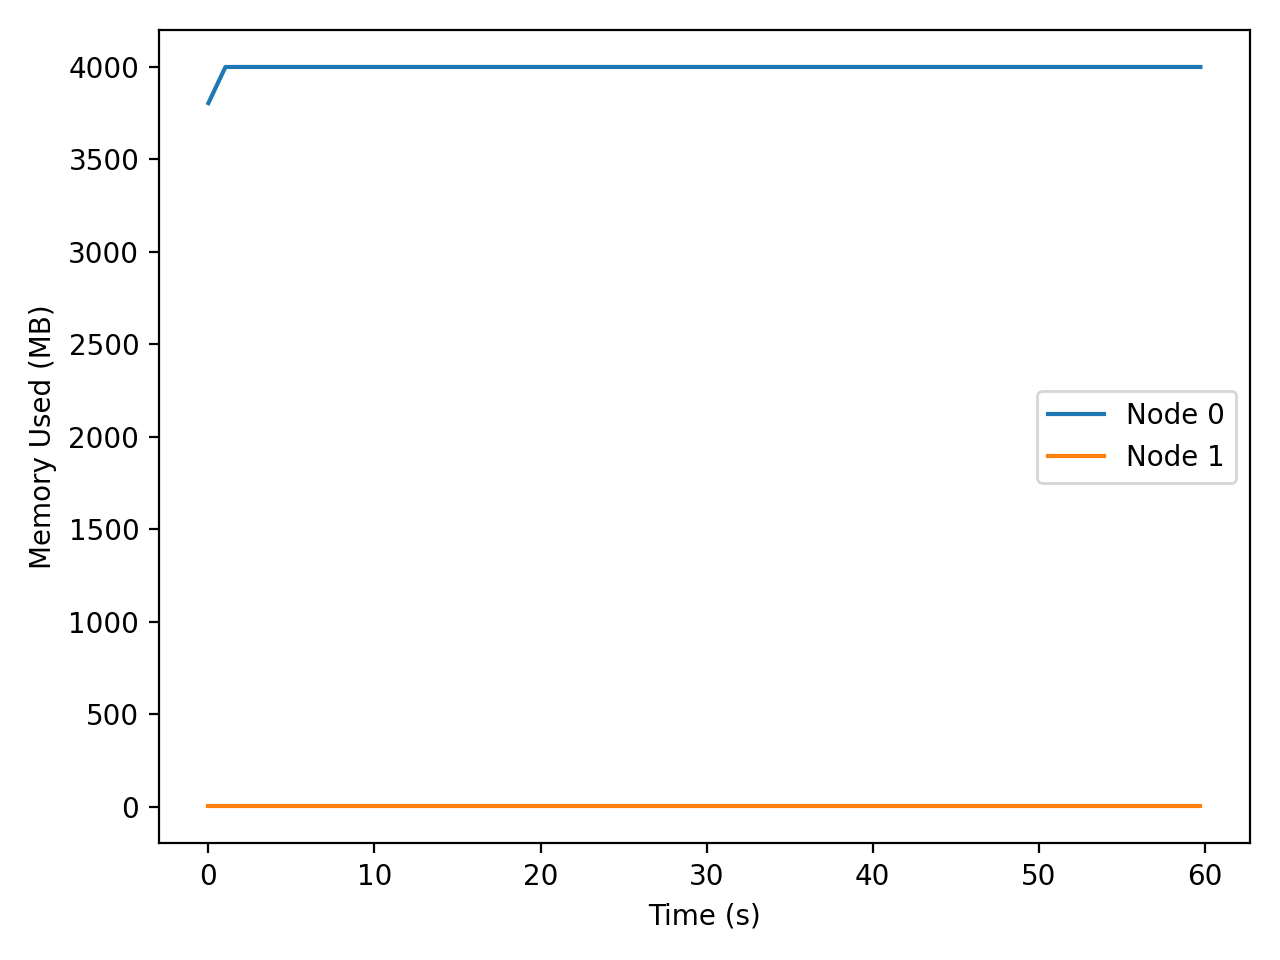

Data behind this chart, as committed beside it:
t_seconds, iso_time, node, private_mb
0.000, 2025-12-15T02:40:43, 0, 3805
0.000, 2025-12-15T02:40:43, 1, 1.65
1.026, 2025-12-15T02:40:44, 0, 4000
1.026, 2025-12-15T02:40:44, 1, 1.65
2.054, 2025-12-15T02:40:45, 0, 4000
2.054, 2025-12-15T02:40:45, 1, 1.65
3.080, 2025-12-15T02:40:46, 0, 4000
3.080, 2025-12-15T02:40:46, 1, 1.65
4.110, 2025-12-15T02:40:47, 0, 4000
4.110, 2025-12-15T02:40:47, 1, 1.65
5.141, 2025-12-15T02:40:48, 0, 4000
5.141, 2025-12-15T02:40:48, 1, 1.65
6.171, 2025-12-15T02:40:49, 0, 4000
6.171, 2025-12-15T02:40:49, 1, 1.65
7.202, 2025-12-15T02:40:50, 0, 4000
7.202, 2025-12-15T02:40:50, 1, 1.65
8.232, 2025-12-15T02:40:51, 0, 4000
8.232, 2025-12-15T02:40:51, 1, 1.65
9.262, 2025-12-15T02:40:52, 0, 4000
9.262, 2025-12-15T02:40:52, 1, 1.65
10.29, 2025-12-15T02:40:53, 0, 4000
10.29, 2025-12-15T02:40:53, 1, 1.65
11.32, 2025-12-15T02:40:54, 0, 4000
11.32, 2025-12-15T02:40:54, 1, 1.65
12.35, 2025-12-15T02:40:55, 0, 4000
12.35, 2025-12-15T02:40:55, 1, 1.65
13.38, 2025-12-15T02:40:56, 0, 4000
13.38, 2025-12-15T02:40:56, 1, 1.65
14.41, 2025-12-15T02:40:57, 0, 4000
14.41, 2025-12-15T02:40:57, 1, 1.65
15.44, 2025-12-15T02:40:58, 0, 4000
15.44, 2025-12-15T02:40:58, 1, 1.65
16.47, 2025-12-15T02:40:59, 0, 4000
16.47, 2025-12-15T02:40:59, 1, 1.65
17.5, 2025-12-15T02:41:00, 0, 4000
17.5, 2025-12-15T02:41:00, 1, 1.65
18.53, 2025-12-15T02:41:02, 0, 4000
18.53, 2025-12-15T02:41:02, 1, 1.65
19.56, 2025-12-15T02:41:03, 0, 4000
19.56, 2025-12-15T02:41:03, 1, 1.65
20.59, 2025-12-15T02:41:04, 0, 4000
20.59, 2025-12-15T02:41:04, 1, 1.65
21.62, 2025-12-15T02:41:05, 0, 4000
21.62, 2025-12-15T02:41:05, 1, 1.65
22.65, 2025-12-15T02:41:06, 0, 4000
22.65, 2025-12-15T02:41:06, 1, 1.65
23.68, 2025-12-15T02:41:07, 0, 4000
23.68, 2025-12-15T02:41:07, 1, 1.65
24.71, 2025-12-15T02:41:08, 0, 4000
24.71, 2025-12-15T02:41:08, 1, 1.65
25.75, 2025-12-15T02:41:09, 0, 4000
25.75, 2025-12-15T02:41:09, 1, 1.65
26.78, 2025-12-15T02:41:10, 0, 4000
26.78, 2025-12-15T02:41:10, 1, 1.65
27.8, 2025-12-15T02:41:11, 0, 4000
27.8, 2025-12-15T02:41:11, 1, 1.65
28.84, 2025-12-15T02:41:12, 0, 4000
28.84, 2025-12-15T02:41:12, 1, 1.65
29.86, 2025-12-15T02:41:13, 0, 4000
29.86, 2025-12-15T02:41:13, 1, 1.65
... 58 more rows
